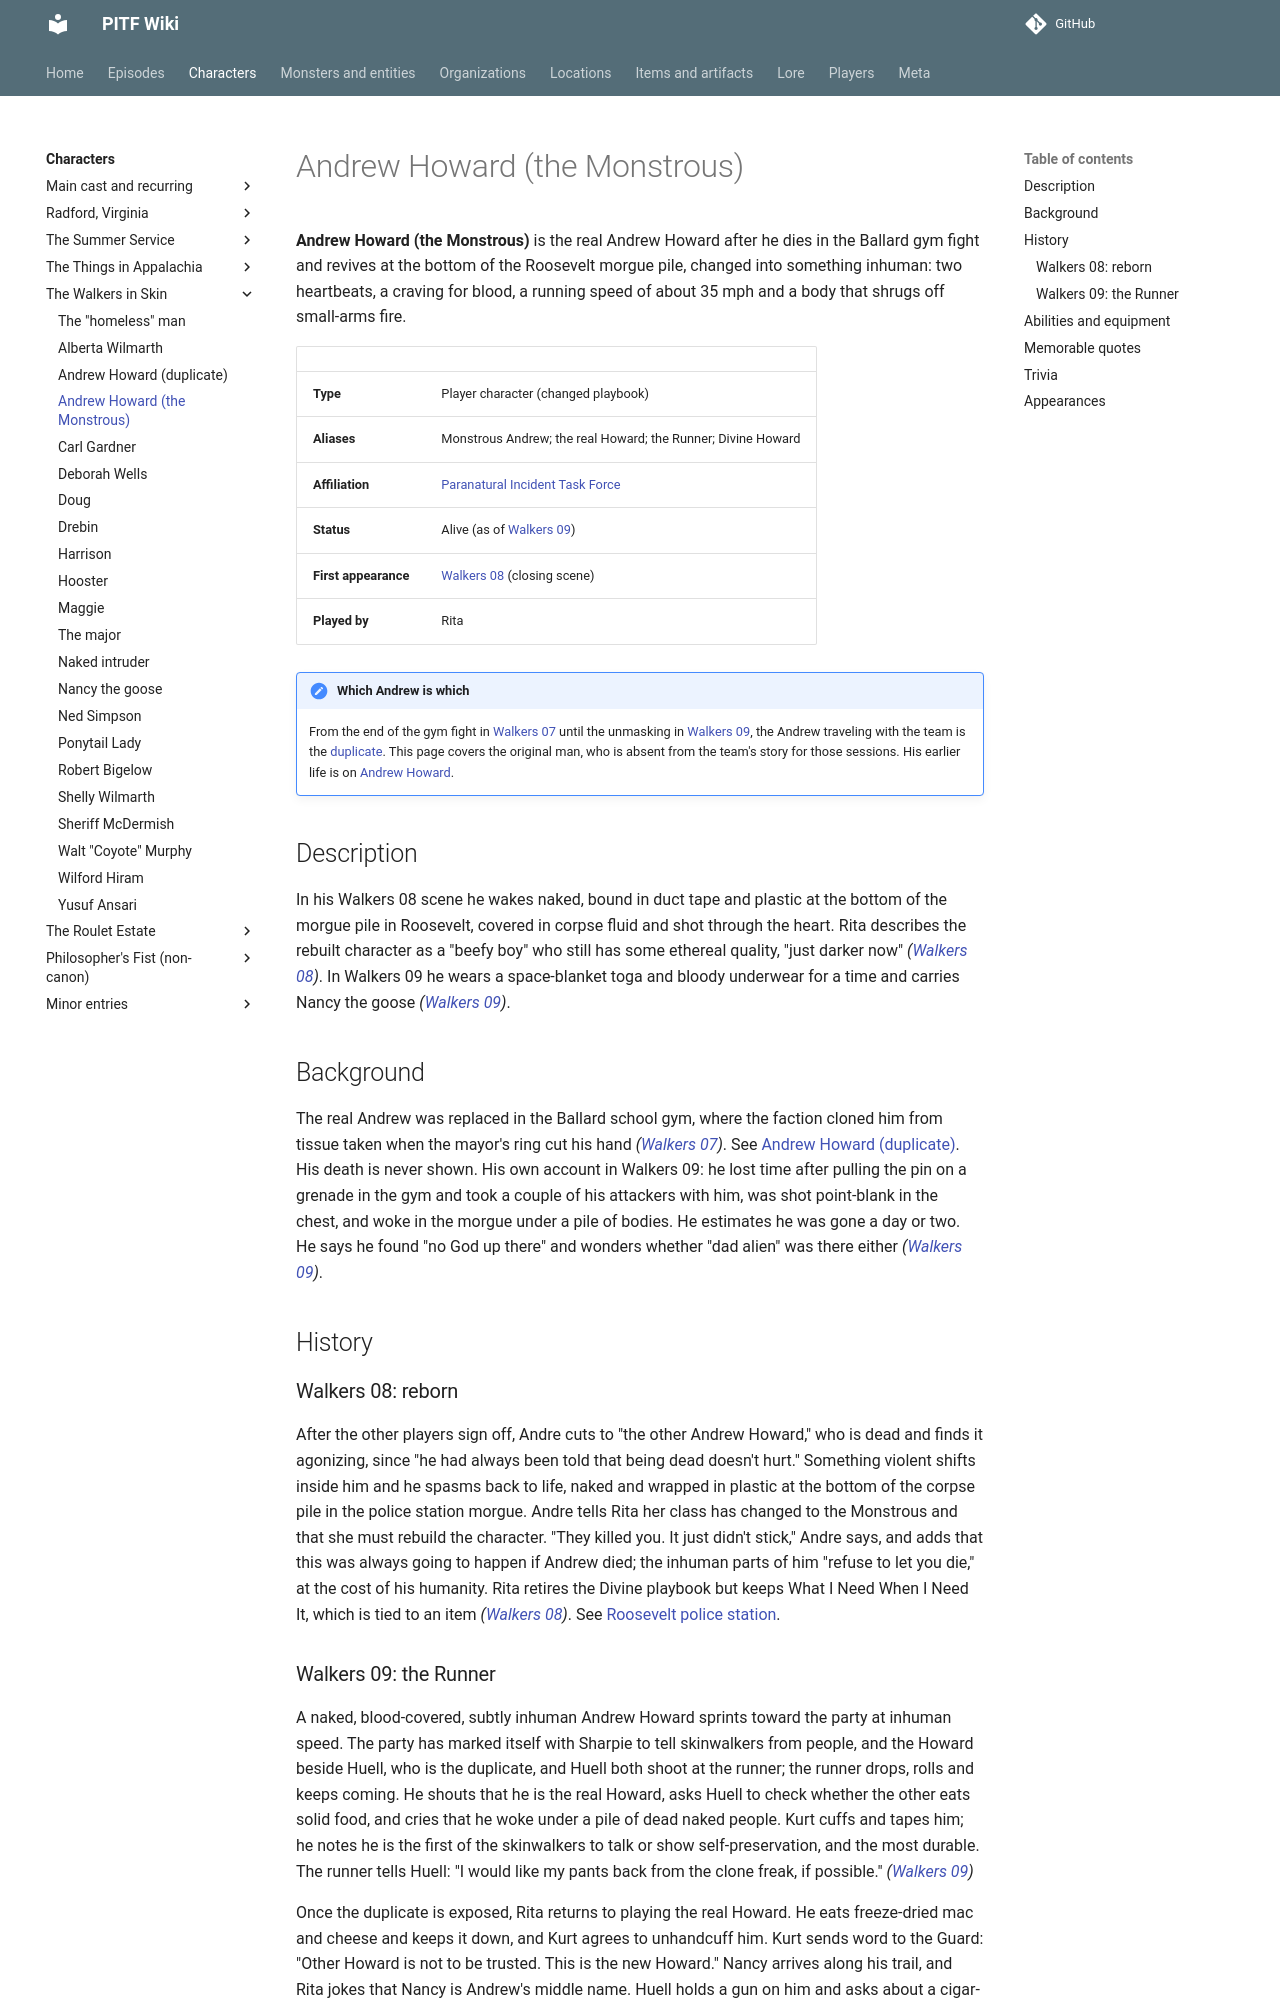

repository: AndreTInfante/pitf-wiki · page: characters/andrew-howard-monstrous/index.html · generator: mkdocs

# Andrew Howard (the Monstrous)

**Andrew Howard (the Monstrous)** is the real Andrew Howard after he dies in the Ballard gym fight and revives at the bottom of the Roosevelt morgue pile, changed into something inhuman: two heartbeats, a craving for blood, a running speed of about 35 mph and a body that shrugs off small-arms fire.

| | |
|---|---|
| **Type** | Player character (changed playbook) |
| **Aliases** | Monstrous Andrew; the real Howard; the Runner; Divine Howard |
| **Affiliation** | [Paranatural Incident Task Force](../organizations/paranatural-incident-task-force.md) |
| **Status** | Alive (as of [Walkers 09](../episodes/walkers-in-skin/09.md)) |
| **First appearance** | [Walkers 08](../episodes/walkers-in-skin/08.md) (closing scene) |
| **Played by** | Rita |

!!! note "Which Andrew is which"
    From the end of the gym fight in [Walkers 07](../episodes/walkers-in-skin/07.md) until the unmasking in [Walkers 09](../episodes/walkers-in-skin/09.md), the Andrew traveling with the team is the [duplicate](andrew-howard-duplicate.md). This page covers the original man, who is absent from the team's story for those sessions. His earlier life is on [Andrew Howard](andrew-howard.md).

## Description

In his Walkers 08 scene he wakes naked, bound in duct tape and plastic at the bottom of the morgue pile in Roosevelt, covered in corpse fluid and shot through the heart. Rita describes the rebuilt character as a "beefy boy" who still has some ethereal quality, "just darker now" *([Walkers 08](../episodes/walkers-in-skin/08.md))*. In Walkers 09 he wears a space-blanket toga and bloody underwear for a time and carries Nancy the goose *([Walkers 09](../episodes/walkers-in-skin/09.md))*.

## Background

The real Andrew was replaced in the Ballard school gym, where the faction cloned him from tissue taken when the mayor's ring cut his hand *([Walkers 07](../episodes/walkers-in-skin/07.md))*. See [Andrew Howard (duplicate)](andrew-howard-duplicate.md). His death is never shown. His own account in Walkers 09: he lost time after pulling the pin on a grenade in the gym and took a couple of his attackers with him, was shot point-blank in the chest, and woke in the morgue under a pile of bodies. He estimates he was gone a day or two. He says he found "no God up there" and wonders whether "dad alien" was there either *([Walkers 09](../episodes/walkers-in-skin/09.md))*.

## History

### Walkers 08: reborn

After the other players sign off, Andre cuts to "the other Andrew Howard," who is dead and finds it agonizing, since "he had always been told that being dead doesn't hurt." Something violent shifts inside him and he spasms back to life, naked and wrapped in plastic at the bottom of the corpse pile in the police station morgue. Andre tells Rita her class has changed to the Monstrous and that she must rebuild the character. "They killed you. It just didn't stick," Andre says, and adds that this was always going to happen if Andrew died; the inhuman parts of him "refuse to let you die," at the cost of his humanity. Rita retires the Divine playbook but keeps What I Need When I Need It, which is tied to an item *([Walkers 08](../episodes/walkers-in-skin/08.md))*. See [Roosevelt police station](../locations/roosevelt-police-station.md).
